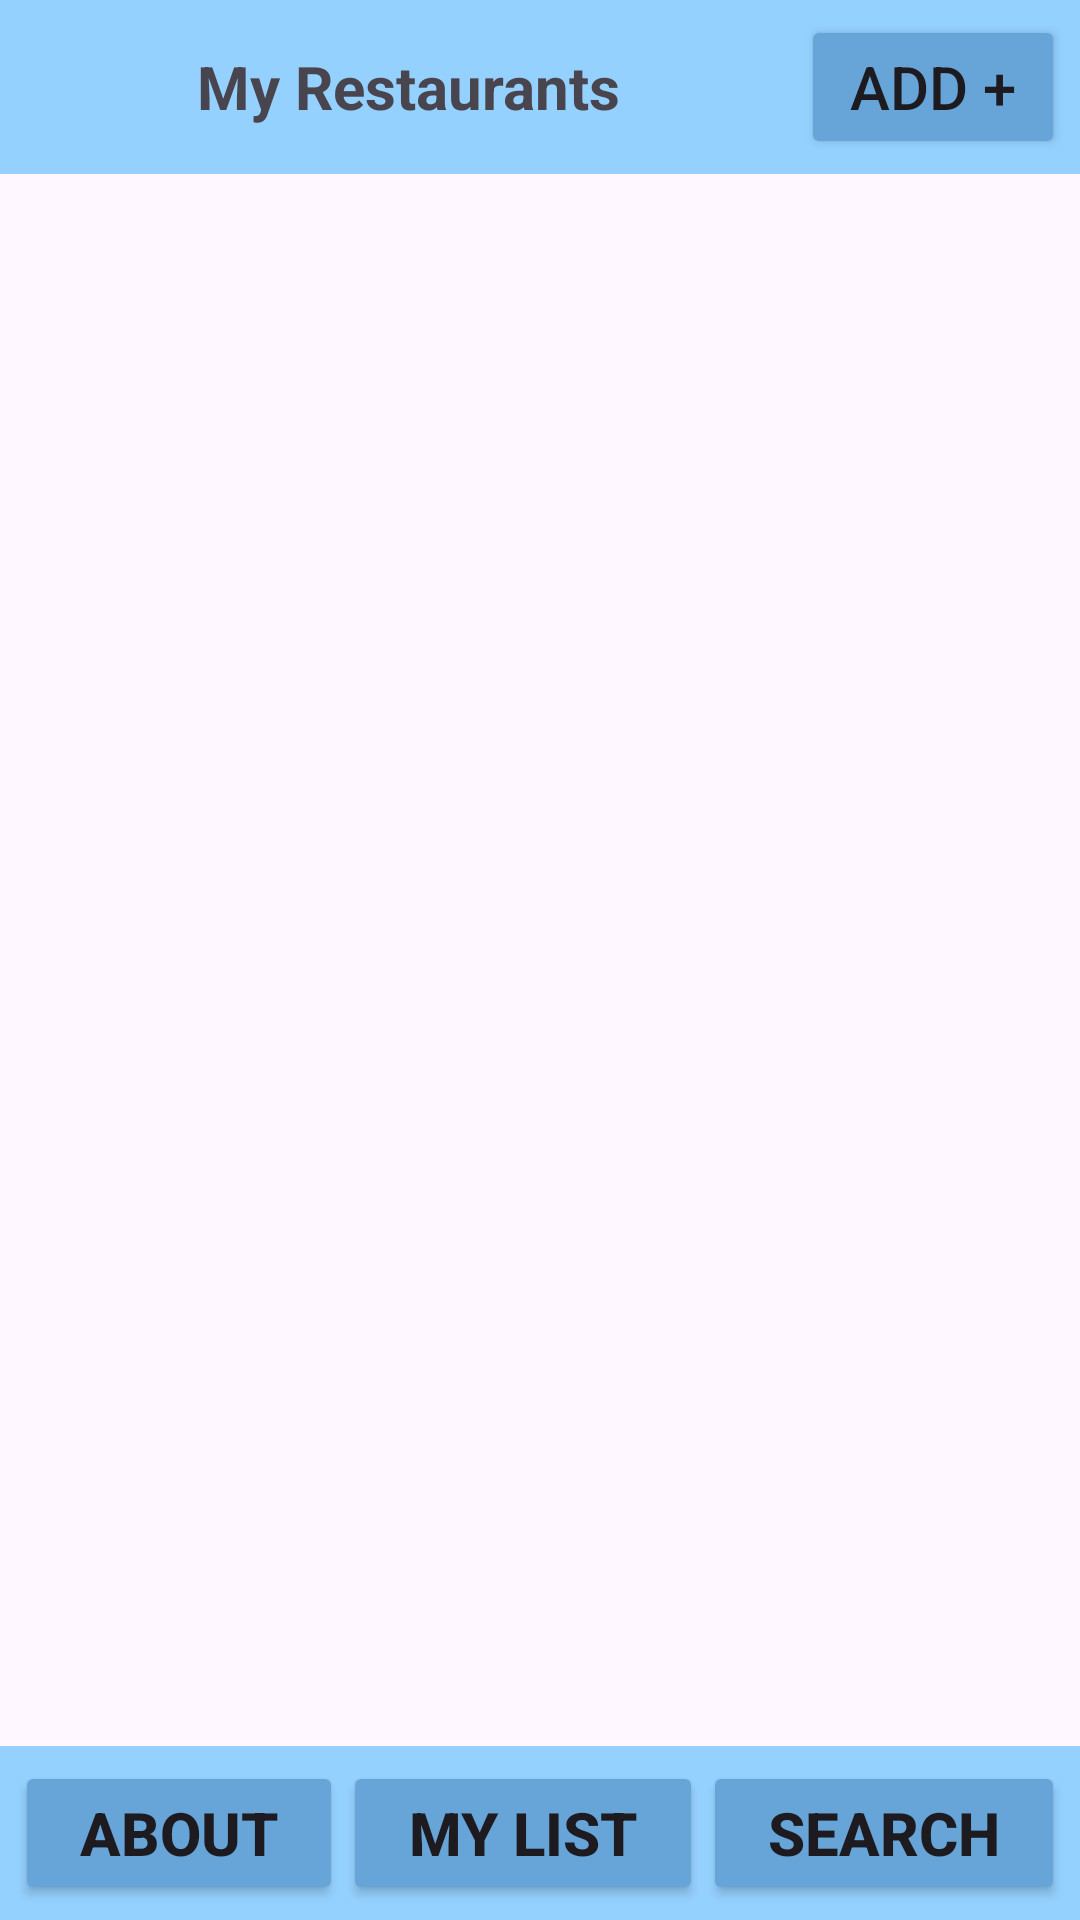

This screen was rendered from an Android layout file. Write that file and the resources it references.
<!-- AndroidManifest.xml: application theme Theme.COMP3074Project -->
<!-- res/layout/activity_main.xml -->
<?xml version="1.0" encoding="utf-8"?>
<LinearLayout xmlns:android="http://schemas.android.com/apk/res/android"
    android:id="@+id/main"
    android:orientation="vertical"
    android:layout_width="match_parent"
    android:layout_height="match_parent">


    <LinearLayout
        android:background="#95D1FF"
        android:orientation="horizontal"
        android:padding="5dp"
        android:layout_width="match_parent"
        android:layout_height="wrap_content">
        <TextView
            android:text="My Restaurants"
            android:textSize="20sp"
            android:textStyle="bold"
            android:layout_width="0dp"
            android:layout_height="match_parent"
            android:layout_weight="20"
            android:gravity="center"/>
        <Button
            android:backgroundTint="#67A5D9"
            android:id="@+id/btnAdd"
            android:text="Add +"
            android:textSize="20sp"
            android:gravity="center"
            android:layout_width="wrap_content"
            android:layout_height="wrap_content"
            android:layout_gravity="end"/>
    </LinearLayout>

    <ListView
        android:id="@+id/lvUserList"
        android:divider="#cccccc"
        android:dividerHeight="1dp"
        android:layout_width="match_parent"
        android:layout_height="0dp"
        android:layout_weight="1" />
    <TextView
        android:id="@+id/tvEmptyList"
        android:layout_width="match_parent"
        android:layout_height="0dp"
        android:layout_weight="1"
        android:text="Someone's on a diet!\nAdd a restaurant to start tracking"
        android:gravity="center"
        android:textSize="18sp"
        android:visibility="gone"/>


    <LinearLayout
        android:background="#95D1FF"
        android:orientation="horizontal"
        android:padding="5dp"
        android:layout_width="match_parent"
        android:layout_height="wrap_content">

        <Button
            android:backgroundTint="#67A5D9"
            android:id="@+id/btnAbout"
            android:text="About"
            android:textStyle="bold"
            android:gravity="center"
            android:textSize="20sp"
            android:layout_width="wrap_content"
            android:layout_height="wrap_content"
            android:layout_gravity="center"
            android:layout_weight="1"/>

        <Button
            android:id="@+id/btnMyList"
            android:text="My List"
            android:textSize="20sp"
            android:textStyle="bold"
            android:gravity="center"
            android:layout_width="wrap_content"
            android:layout_height="wrap_content"
            android:layout_gravity="center"
            android:layout_weight="1"
            android:backgroundTint="#67A5D9"/>

        <Button
            android:id="@+id/btnSearch"
            android:text="Search"
            android:textSize="20sp"
            android:textStyle="bold"
            android:gravity="center"
            android:layout_width="wrap_content"
            android:layout_height="wrap_content"
            android:layout_gravity="center"
            android:layout_weight="1"
            android:backgroundTint="#67A5D9"/>
    </LinearLayout>

</LinearLayout>
<!-- resources referenced by this layout -->
<resources>
  <style name="Theme.COMP3074Project" parent="Base.Theme.COMP3074Project" />
  <style name="Base.Theme.COMP3074Project" parent="Theme.Material3.DayNight.NoActionBar">
          
          
      </style>
</resources>
